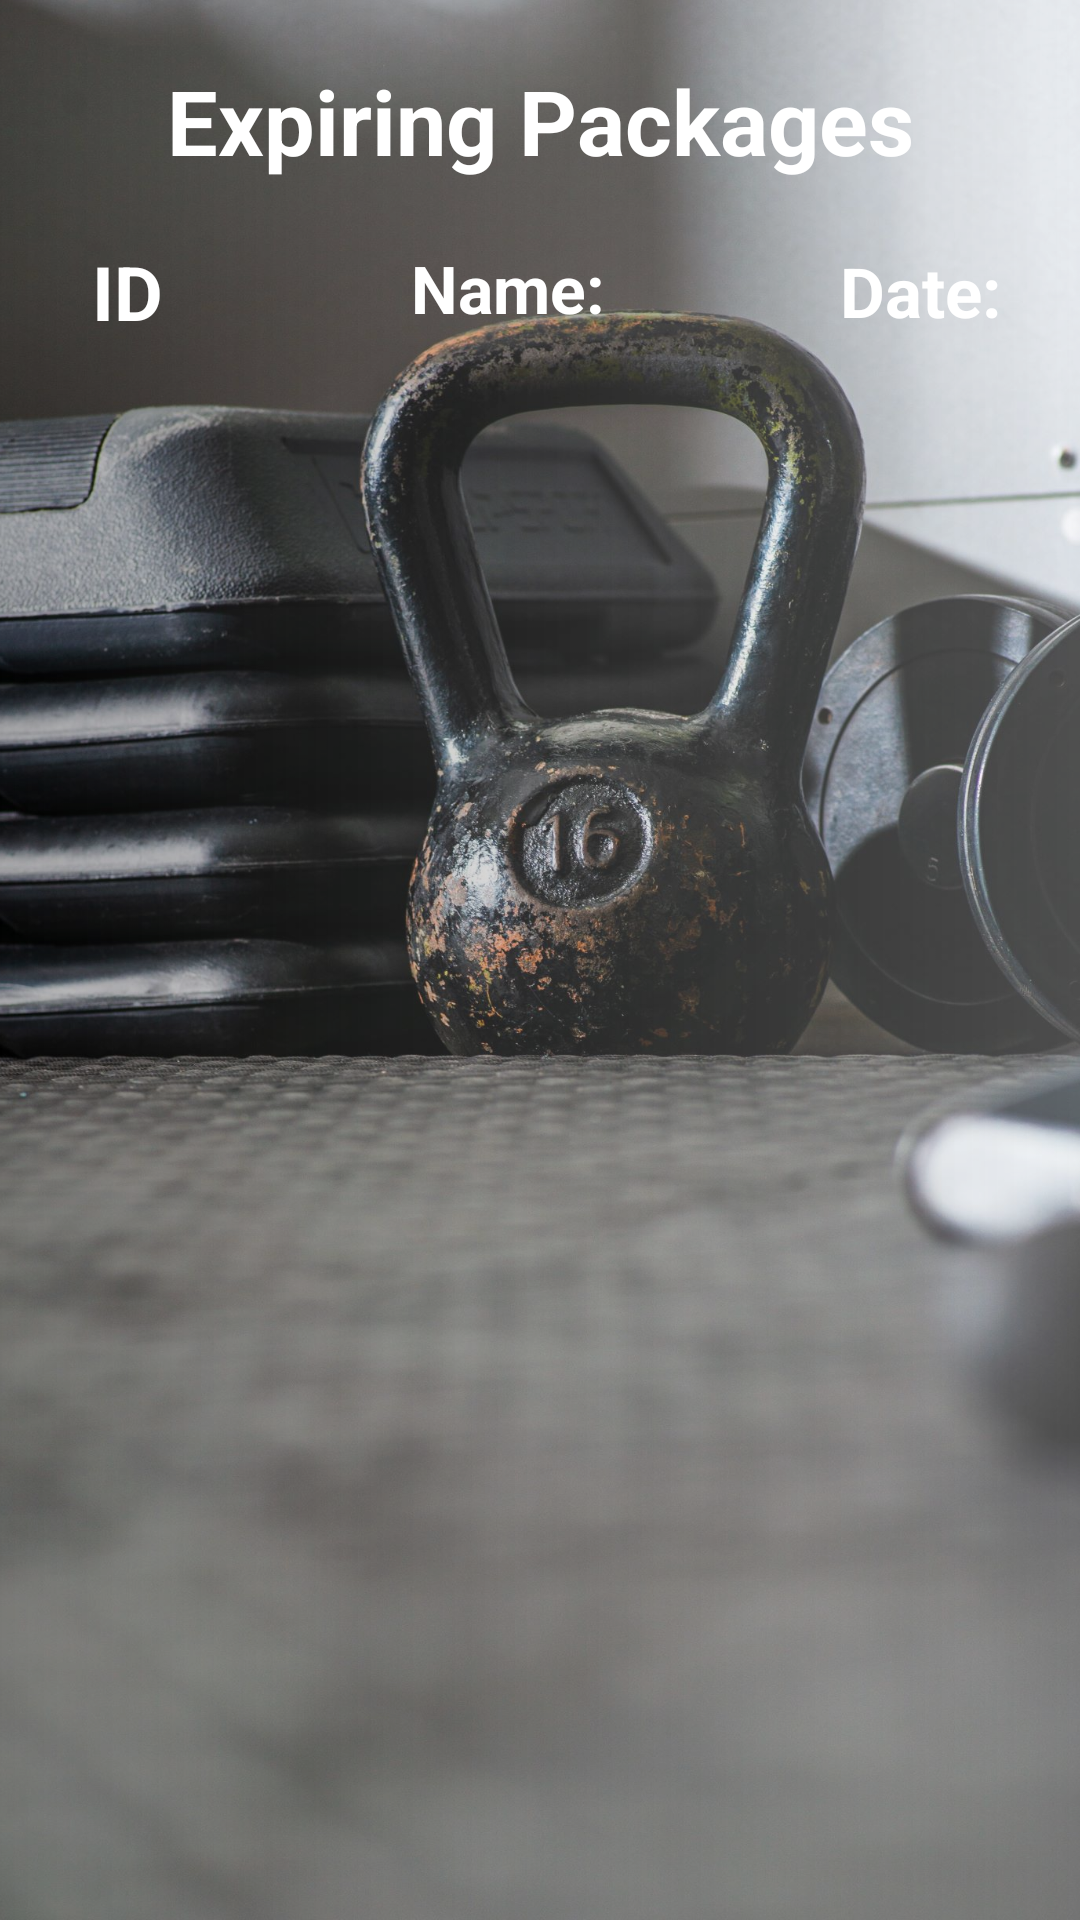

The Android layout XML behind this screen, and the referenced resources:
<!-- AndroidManifest.xml: application theme Theme.MaxFitness -->
<!-- res/layout/activity_package_check.xml -->
<?xml version="1.0" encoding="utf-8"?>
<RelativeLayout xmlns:android="http://schemas.android.com/apk/res/android"
    xmlns:app="http://schemas.android.com/apk/res-auto"
    xmlns:tools="http://schemas.android.com/tools"
    android:layout_width="match_parent"
    android:layout_height="match_parent"
    android:orientation="vertical"
    tools:context=".adminaccess.PackageCheck">
    <ImageView
        android:layout_width="match_parent"
        android:layout_height="match_parent"
        android:src="@drawable/expiring_package"
        android:scaleType="centerCrop"
        />
    <ImageView
        android:layout_width="match_parent"
        android:layout_height="match_parent"
        android:src="@drawable/img_blur_grad"
        android:alpha="0.3"
        />
    <TextView
        android:layout_width="match_parent"
        android:layout_height="wrap_content"
        android:text="@string/update_package"
        android:textSize="30sp"
        android:gravity="center"
        android:padding="20dp"
        android:textColor="@color/white"
        android:layout_alignParentTop="true"
        android:textStyle="bold"
        android:id="@+id/package_title"
        />
    <LinearLayout
        android:id="@+id/header_title"
        android:layout_below="@id/package_title"
        android:layout_width="match_parent"
        android:layout_height="wrap_content"
        android:orientation="horizontal"
        >
        <TextView
            android:layout_width="0dp"
            android:layout_height="wrap_content"
            android:text="ID"
            android:textStyle="bold"
            android:gravity="center"
            android:textSize="25sp"
            android:textColor="@color/white"
            android:layout_weight="0.4"
            android:layout_gravity="center"
            />
        <TextView
            android:layout_width="0dp"
            android:layout_height="wrap_content"
            android:gravity="center"
            android:textSize="22sp"
            android:textColor="@color/white"
            android:textStyle="bold"
            android:text="Name:"
            android:layout_weight="0.8"
            />
        <TextView
            android:layout_width="0dp"
            android:layout_height="fill_parent"
            android:gravity="center"
            android:textSize="23sp"
            android:textColor="@color/white"
            android:text="Date:"
            android:textStyle="bold"
            android:layout_weight="0.5"
            />

    </LinearLayout>
    <androidx.recyclerview.widget.RecyclerView
        android:layout_width="match_parent"
        android:layout_height="fill_parent"
        android:layout_below="@id/header_title"
        android:id="@+id/admin_package_recyclerview"
        />
</RelativeLayout>
<!-- resources referenced by this layout -->
<resources>
  <color name="white">#FFFFFFFF</color>
  <!-- drawable expiring_package: jpg bitmap (drawable, 351137 bytes) -->
  <!-- drawable img_blur_grad (drawable) -->
  <?xml version="1.0" encoding="utf-8"?>
  <shape xmlns:android="http://schemas.android.com/apk/res/android"
      android:shape="rectangle">
      <gradient
          android:startColor="@color/black"
          android:endColor="@color/white"
          />
  
  </shape>
  <string name="update_package">Expiring Packages</string>
  <style name="Theme.MaxFitness" parent="Theme.MaterialComponents.DayNight.DarkActionBar">
          
          <item name="colorPrimary">#3c3c3c</item>
          <item name="colorPrimaryVariant">@color/black</item>
          <item name="colorOnPrimary">@color/white</item>
          
          <item name="colorSecondary">@color/teal_200</item>
          <item name="colorSecondaryVariant">@color/teal_700</item>
          <item name="colorOnSecondary">@color/black</item>
          
          <item name="android:statusBarColor" tools:targetApi="l">?attr/colorPrimaryVariant</item>
          
      </style>
  <color name="black">#FF000000</color>
  <color name="teal_200">#FF03DAC5</color>
  <color name="teal_700">#FF018786</color>
</resources>
